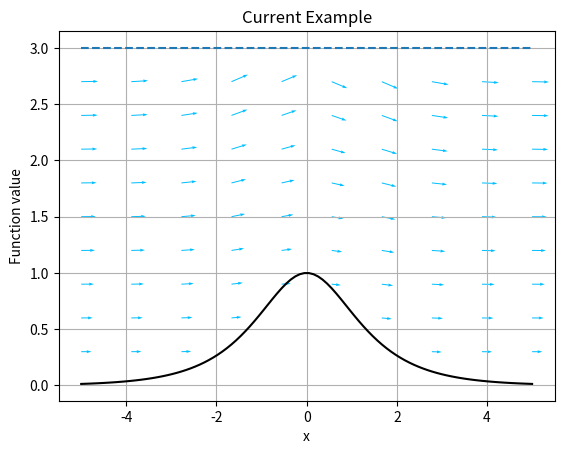

Reproduce this figure in Python.
import numpy as np
import matplotlib.pyplot as plt

# 定义 sech 函数
def sech(x):
    return 2 / (np.exp(x) + np.exp(-x))

def tanh(x):
    return (np.exp(x) - np.exp(-x)) / (np.exp(x) + np.exp(-x))

def ddxsech(x):
    return -sech(x) * tanh(x)

# 生成 x 范围
x = np.linspace(-5, 5, 100)

# 计算 sech 函数的值
y = sech(x)

# 绘制 sech 函数的图形
plt.plot(x, y, label='sech(x)', color = 'black')

# 绘制直线 y = 3
plt.plot(x, np.full_like(x, 3), linestyle='--', label='y = 3')


xs = np.linspace(-5, 5, 10)
ys = np.linspace(0, 3, 11)
for x in xs:
    for y in ys:
        if y <= sech(x) or y >= 3:
            continue
        length_x = 0.2 / (1 + np.exp(-y + sech(x)))
        length_y = length_x * ddxsech(x) / (1 + 10 * np.exp(-y + sech(x)))
        plt.quiver(x, y, length_x, length_y, angles='xy', scale_units='xy', scale=0.5, width=0.002, color = "deepskyblue")


# 添加图例
# plt.legend()

# 添加标题和坐标轴标签
plt.title('Current Example')
plt.xlabel('x')
plt.ylabel('Function value')

# 显示网格
plt.grid(True)

# 显示图形
plt.show()
